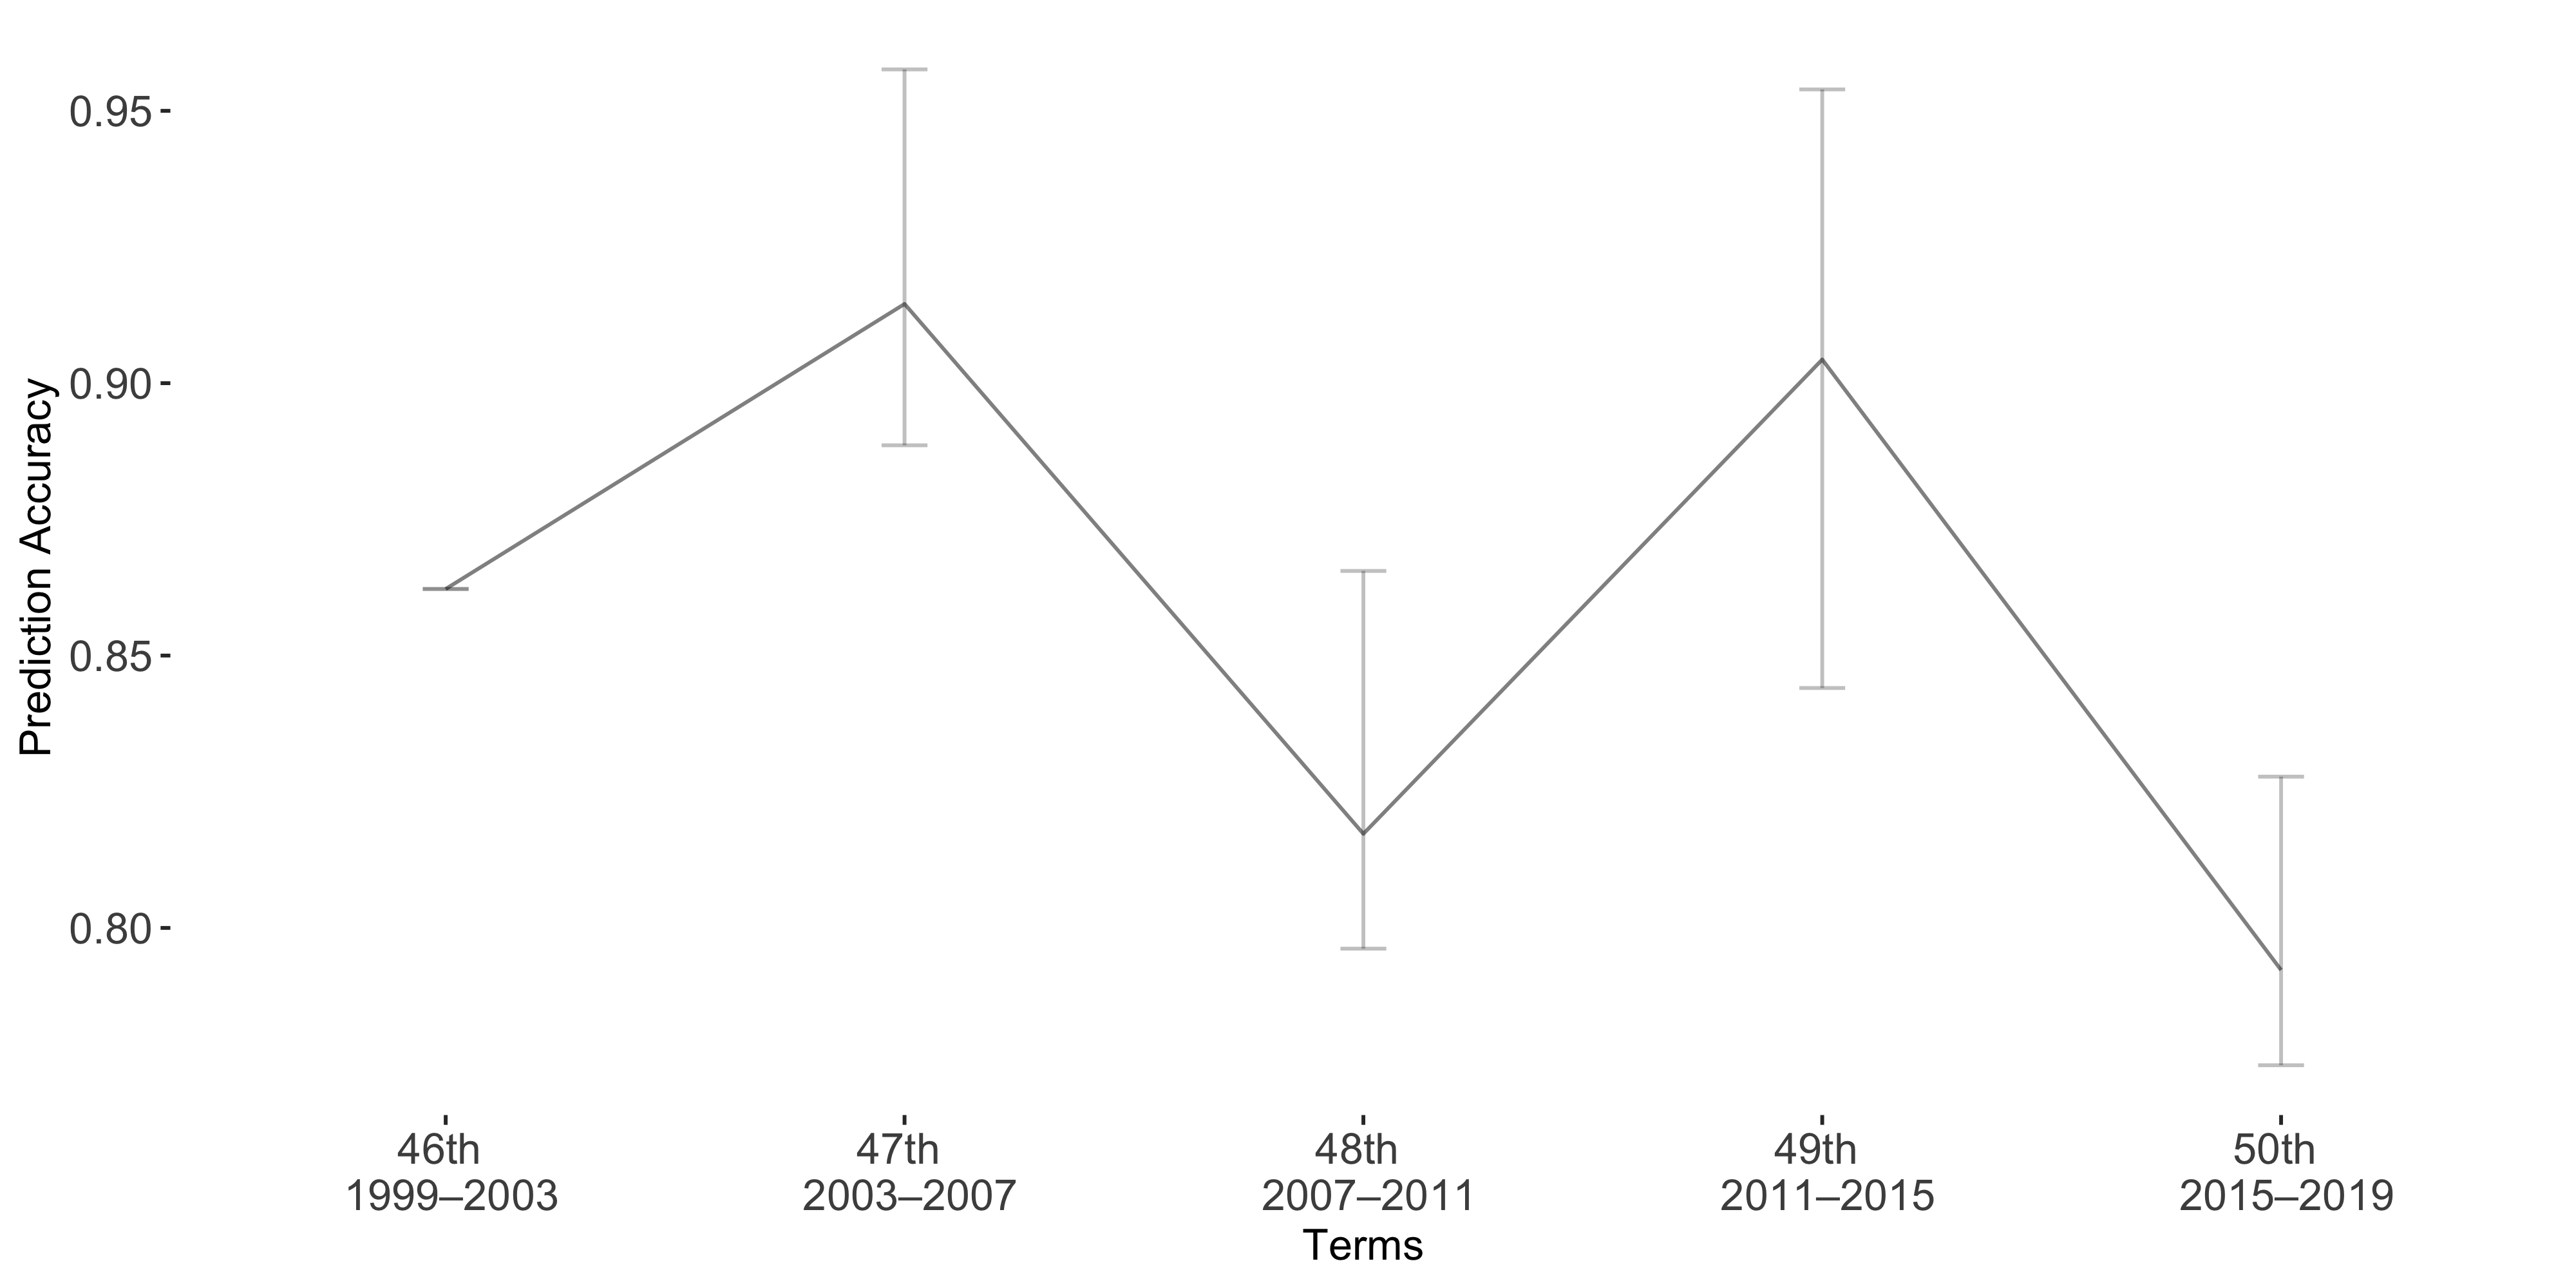

Values plotted in this chart, from the file beside it:
Term, Accuracy, lb, ub
Term1, 0.8622, 0, 0
Term2, 0.9145, -0.04306, 0.02595
Term3, 0.8173, -0.04826, 0.02108
Term4, 0.9043, -0.04959, 0.0603
Term5, 0.7923, -0.0355, 0.01748
